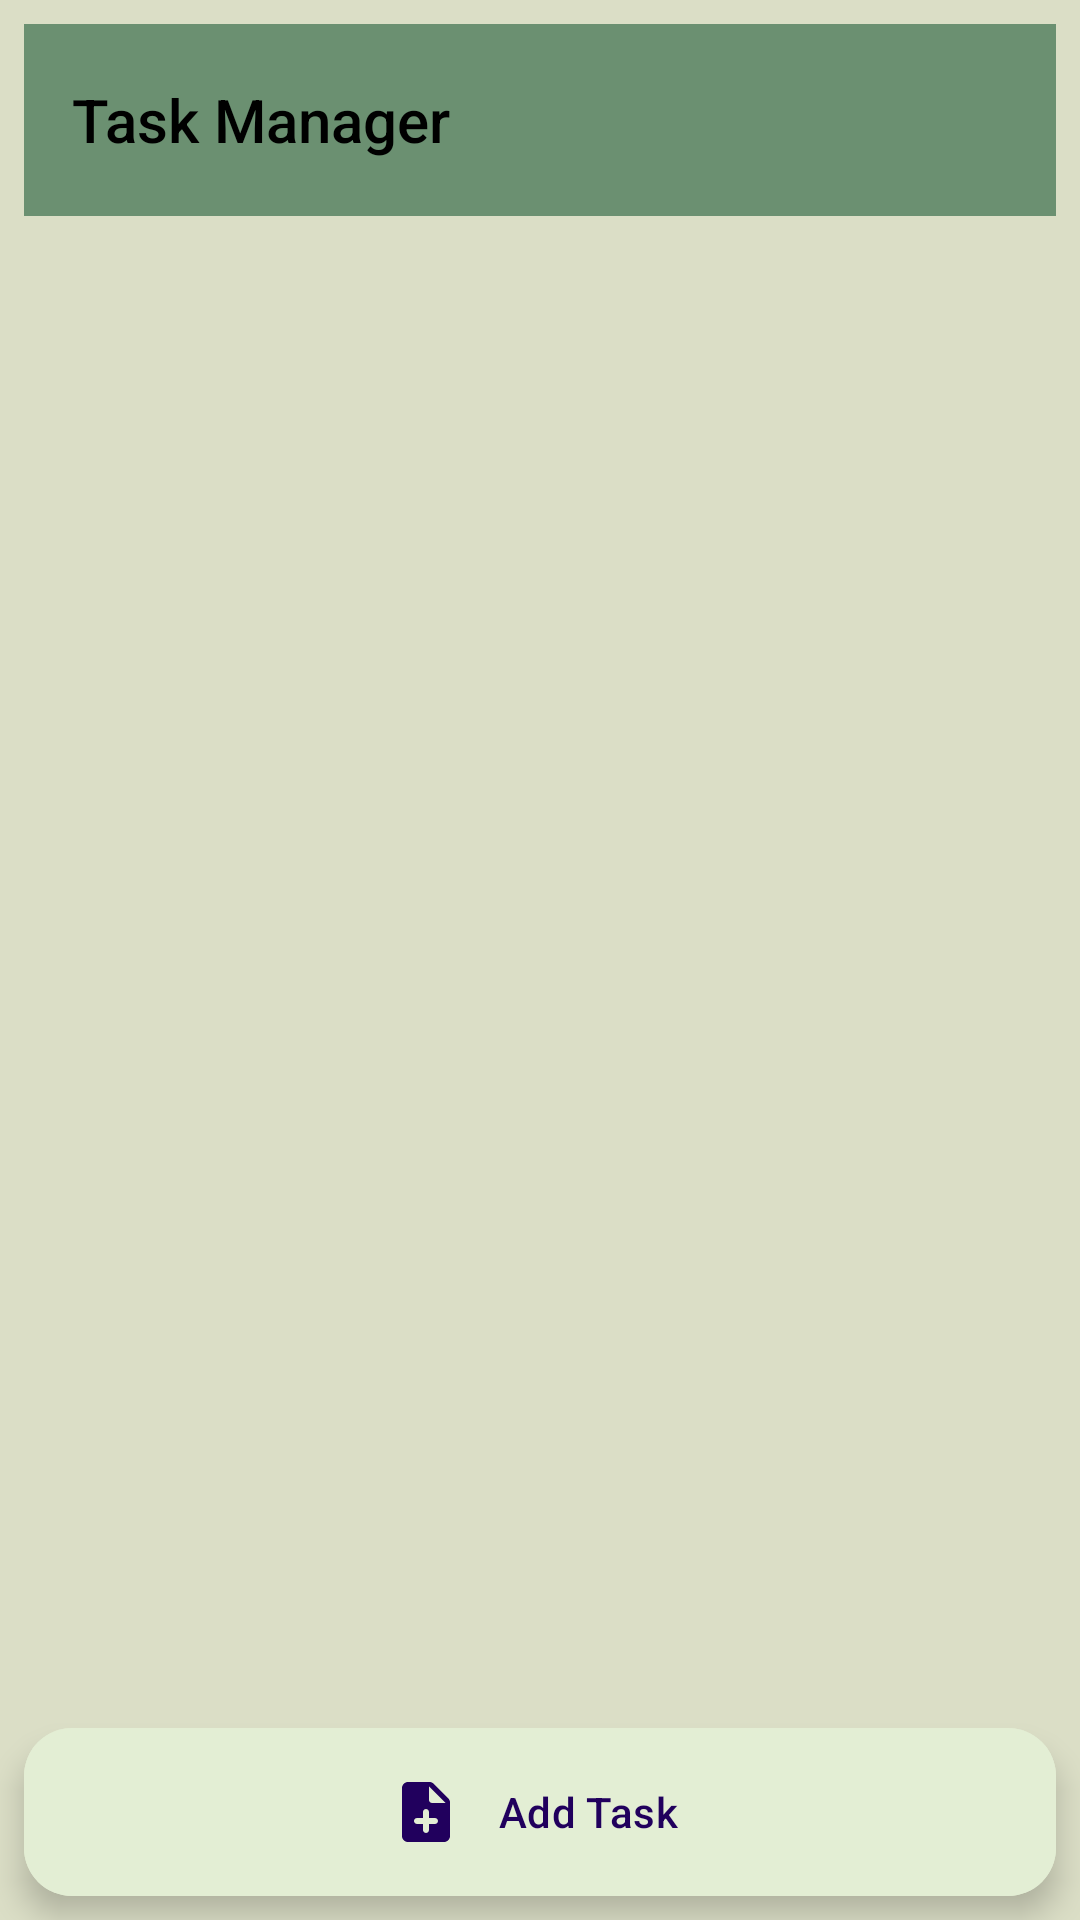

The Android layout XML behind this screen, and the referenced resources:
<!-- AndroidManifest.xml: application theme Theme.TAskMAnagerApp -->
<!-- res/layout/activity_main.xml -->
<?xml version="1.0" encoding="utf-8"?>
<androidx.constraintlayout.widget.ConstraintLayout xmlns:android="http://schemas.android.com/apk/res/android"
    xmlns:app="http://schemas.android.com/apk/res-auto"
    xmlns:tools="http://schemas.android.com/tools"
    android:id="@+id/main"

    android:background="#DBDEC6"
    android:layout_width="match_parent"
    android:layout_height="match_parent"
    tools:context=".view.MainActivity">

    <androidx.appcompat.widget.Toolbar
        android:id="@+id/toolbar"
        android:elevation="4dp"
        android:layout_margin="8dp"
        app:layout_constraintStart_toStartOf="parent"
        app:layout_constraintTop_toTopOf="parent"
        app:layout_constraintEnd_toEndOf="parent"
        android:layout_width="match_parent"
        android:layout_height="?attr/actionBarSize"
        android:background="@color/greenThird"
        android:theme="@style/ThemeOverlay.AppCompat.ActionBar"
        app:title="Task Manager"
        app:titleTextColor="@color/black"
        app:titleTextAppearance="@style/TextAppearance.AppCompat.Widget.ActionBar.Title"
        />

    <androidx.recyclerview.widget.RecyclerView
        android:id="@+id/taskRecyclerView"
        android:layout_marginBottom="32dp"
        android:elevation="2dp"

        tools:listitem="@layout/task_design"
        android:layout_marginTop="70dp"
        app:layout_constraintTop_toBottomOf="@+id/toolbar"
        app:layout_constraintStart_toStartOf="parent"
        app:layout_constraintEnd_toEndOf="parent"
        app:layout_constraintBottom_toBottomOf="parent"
        android:layout_width="match_parent"
        android:layout_height="match_parent"/>


    <com.google.android.material.floatingactionbutton.ExtendedFloatingActionButton
        android:id="@+id/taskInputView"
        android:layout_width="match_parent"
        android:layout_height="wrap_content"
        android:layout_margin="8dp"
        android:layout_marginEnd="16dp"
        android:layout_marginBottom="64dp"
        android:backgroundTint="@color/greenWhite"
        app:iconGravity="textStart"
        android:text="Add Task"
        app:icon="@drawable/ic_round_note_add_24"
        app:layout_constraintStart_toStartOf="parent"
        app:layout_constraintBottom_toBottomOf="parent"
        app:layout_constraintEnd_toEndOf="parent" />


    








</androidx.constraintlayout.widget.ConstraintLayout>
<!-- res/layout/task_design.xml (included above) -->
<?xml version="1.0" encoding="utf-8"?>
<androidx.constraintlayout.widget.ConstraintLayout
    xmlns:android="http://schemas.android.com/apk/res/android"
    xmlns:app="http://schemas.android.com/apk/res-auto"
    xmlns:tools="http://schemas.android.com/tools"
    android:layout_width="match_parent"
    android:layout_height="wrap_content">

    
    <androidx.cardview.widget.CardView
        android:layout_width="match_parent"
        android:layout_height="wrap_content"
        app:cardElevation="8dp"
        app:cardCornerRadius="8dp"
        android:layout_margin="8dp"
        android:background="@color/greenSecond"
        app:layout_constraintTop_toTopOf="parent"
        app:layout_constraintStart_toStartOf="parent"
        app:layout_constraintEnd_toEndOf="parent">

        
        <androidx.constraintlayout.widget.ConstraintLayout
            android:layout_width="match_parent"
            android:layout_height="wrap_content"
            android:padding="14dp"
            android:background="@color/forthThird">

            
            <CheckBox
                android:id="@+id/RVtaskCheckboxB"
                android:layout_width="wrap_content"
                android:layout_height="wrap_content"
                android:buttonTint="@color/white"
                app:layout_constraintStart_toStartOf="parent"
                app:layout_constraintTop_toTopOf="parent"
                app:layout_constraintBottom_toBottomOf="parent"/>

            
            <TextView
                android:id="@+id/RVtaskTitleTV"
                android:padding="2dp"
                android:layout_width="wrap_content"
                android:layout_height="wrap_content"
                android:text="Task Title"
                android:textSize="18sp"
                android:textStyle="bold"
                android:textColor="@android:color/black"
                app:layout_constraintStart_toEndOf="@id/RVtaskCheckboxB"
                app:layout_constraintTop_toTopOf="parent"
                />

            
            <TextView
                android:id="@+id/RVtaskDescriptionTV"
                android:padding="2dp"
                android:layout_width="wrap_content"
                android:layout_height="wrap_content"
                android:text="Task description goes here..."
                android:textSize="14sp"
                android:textColor="#305D03"
                app:layout_constraintStart_toEndOf="@id/RVtaskCheckboxB"
                app:layout_constraintTop_toBottomOf="@id/RVtaskTitleTV"
                />

            
            <TextView
                android:id="@+id/RVtaskDueDateTV"
                android:padding="2dp"
                android:layout_width="wrap_content"
                android:layout_height="wrap_content"
                android:text="2 days remaining"
                android:textSize="12sp"
                android:textColor="#139D2A"
                app:layout_constraintStart_toEndOf="@id/RVtaskCheckboxB"
                app:layout_constraintTop_toBottomOf="@id/RVtaskDescriptionTV"
                app:layout_constraintBottom_toBottomOf="parent"/>


        </androidx.constraintlayout.widget.ConstraintLayout>

    </androidx.cardview.widget.CardView>

</androidx.constraintlayout.widget.ConstraintLayout>
<!-- resources referenced by this layout -->
<resources>
  <color name="black">#FF000000</color>
  <color name="forthThird">#AEC3B0</color>
  <color name="greenSecond">#375534</color>
  <color name="greenThird">#6B9071</color>
  <color name="greenWhite">#E3EED4</color>
  <color name="white">#FFFFFFFF</color>
  <!-- drawable ic_round_note_add_24 (drawable) -->
  <vector xmlns:android="http://schemas.android.com/apk/res/android" android:autoMirrored="true" android:height="24dp" android:tint="#184A12" android:viewportHeight="24" android:viewportWidth="24" android:width="24dp">
        
      <path android:fillColor="@android:color/white" android:pathData="M14.59,2.59c-0.38,-0.38 -0.89,-0.59 -1.42,-0.59L6,2c-1.1,0 -2,0.9 -2,2v16c0,1.1 0.89,2 1.99,2L18,22c1.1,0 2,-0.9 2,-2L20,8.83c0,-0.53 -0.21,-1.04 -0.59,-1.41l-4.82,-4.83zM15,16h-2v2c0,0.55 -0.45,1 -1,1s-1,-0.45 -1,-1v-2L9,16c-0.55,0 -1,-0.45 -1,-1s0.45,-1 1,-1h2v-2c0,-0.55 0.45,-1 1,-1s1,0.45 1,1v2h2c0.55,0 1,0.45 1,1s-0.45,1 -1,1zM13,8L13,3.5L18.5,9L14,9c-0.55,0 -1,-0.45 -1,-1z"/>
      
  </vector>
  <style name="Theme.TAskMAnagerApp" parent="Base.Theme.TAskMAnagerApp" />
  <style name="Base.Theme.TAskMAnagerApp" parent="Theme.Material3.DayNight.NoActionBar">
          
  
  
          
      </style>
</resources>
